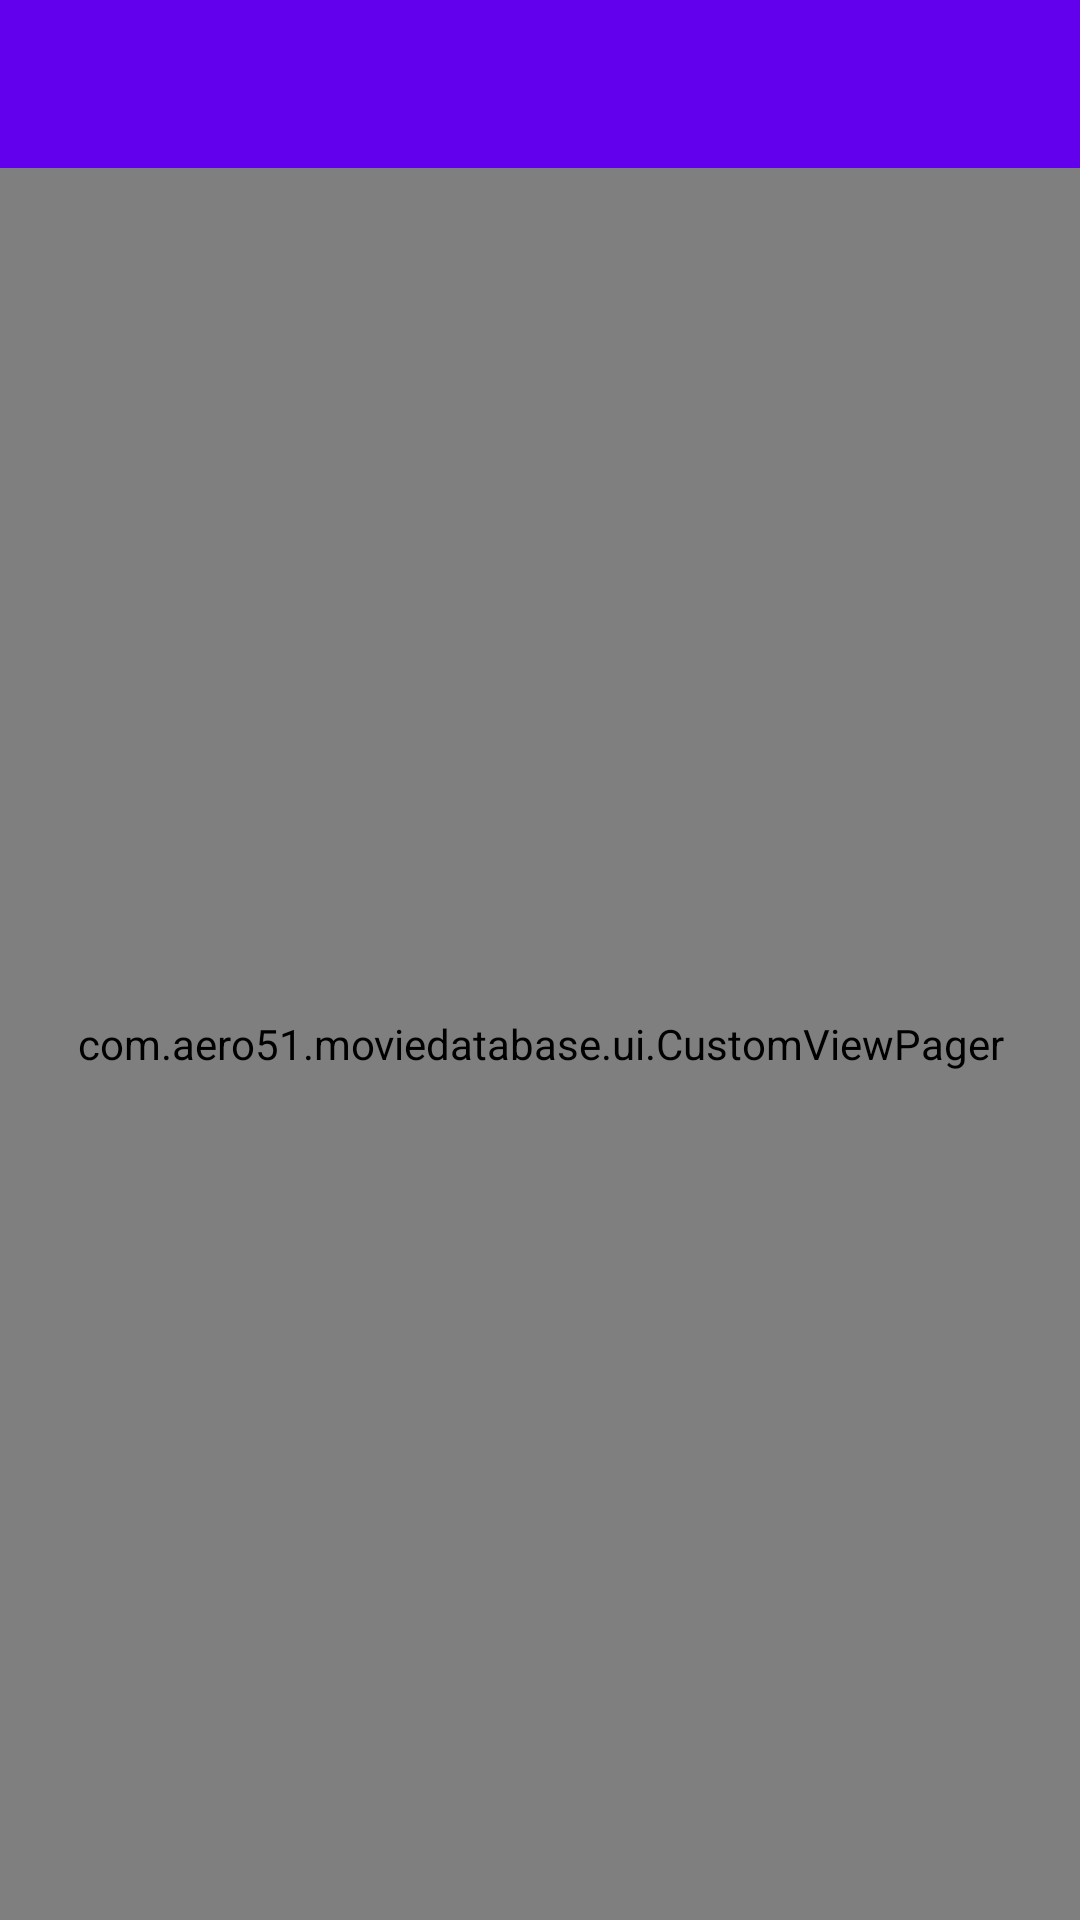

Write the Android layout XML for this screen, with the resource values it uses.
<!-- AndroidManifest.xml: activity theme AppTheme.NoActionBar -->
<!-- res/layout/activity_search.xml -->
<?xml version="1.0" encoding="utf-8"?>
<LinearLayout
    xmlns:android="http://schemas.android.com/apk/res/android"
    xmlns:app="http://schemas.android.com/apk/res-auto"
    xmlns:tools="http://schemas.android.com/tools"
    android:layout_width="match_parent"
    android:layout_height="match_parent"
    android:orientation="vertical">
    

    <com.google.android.material.tabs.TabLayout
        android:layout_width="match_parent"
        android:layout_height="wrap_content"
        android:id="@+id/tablayout"
        android:background="@color/colorPrimary"
        android:minHeight="?attr/actionBarSize"
        android:theme="@style/ThemeOverlay.AppCompat.Dark.ActionBar">

    </com.google.android.material.tabs.TabLayout>

    <com.example.moviedatabase.ui.CustomViewPager
        android:layout_width="match_parent"
        android:layout_height="fill_parent"
        android:id="@+id/pager">

    </com.example.moviedatabase.ui.CustomViewPager>

</LinearLayout>
<!-- resources referenced by this layout -->
<resources>
  <color name="colorPrimary">#6200EE</color>
  <style name="AppTheme.NoActionBar">
          <item name="windowActionBar">false</item>
          <item name="windowNoTitle">true</item>
  
  
      </style>
</resources>
